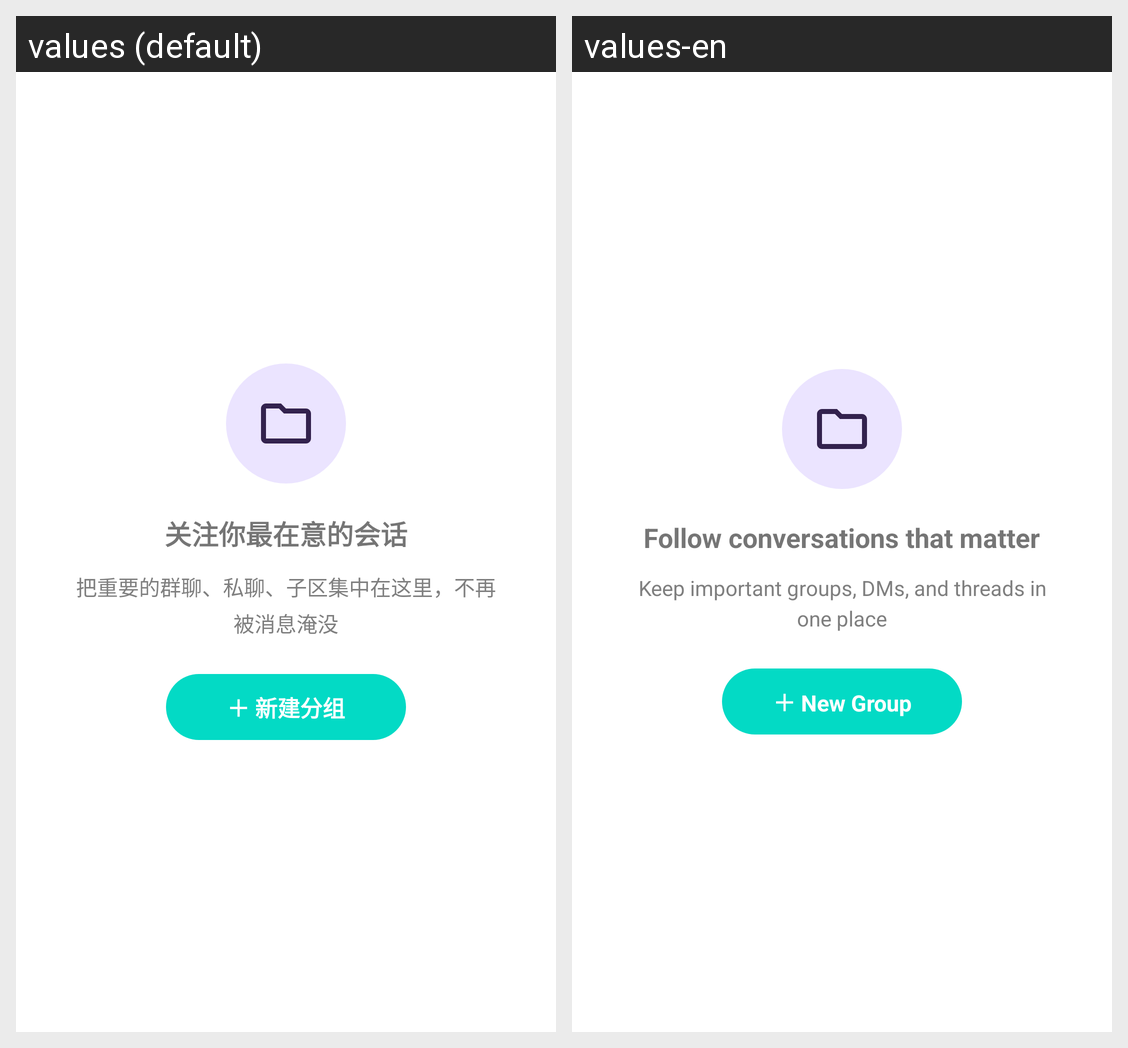

The same Android screen rendered under two of its app's locales, left to right. List the strings drawn on it with the default value and each locale's translation.
Android screen res/layout/layout_follow_empty.xml rendered under 2 locales, left to right: values (default), values-en. Device: Nexus 5 (rendered at 1080×1920; each locale shown at half size, 540×960, under a caption strip naming it); theme Theme.MaterialComponents.DayNight.NoActionBar.
Strings drawn on this screen, with the default value and each locale's value (text and hints the layout hard-codes, and strings that could not be matched under every locale, appear in the picture but are not listed):

follow_empty_title
  values: 关注你最在意的会话
  values-en: Follow conversations that matter

follow_empty_desc
  values: 把重要的群聊、私聊、子区集中在这里，不再被消息淹没
  values-en: Keep important groups, DMs, and threads in one place

follow_empty_create_btn
  values: ＋ 新建分组
  values-en: ＋ New Group
